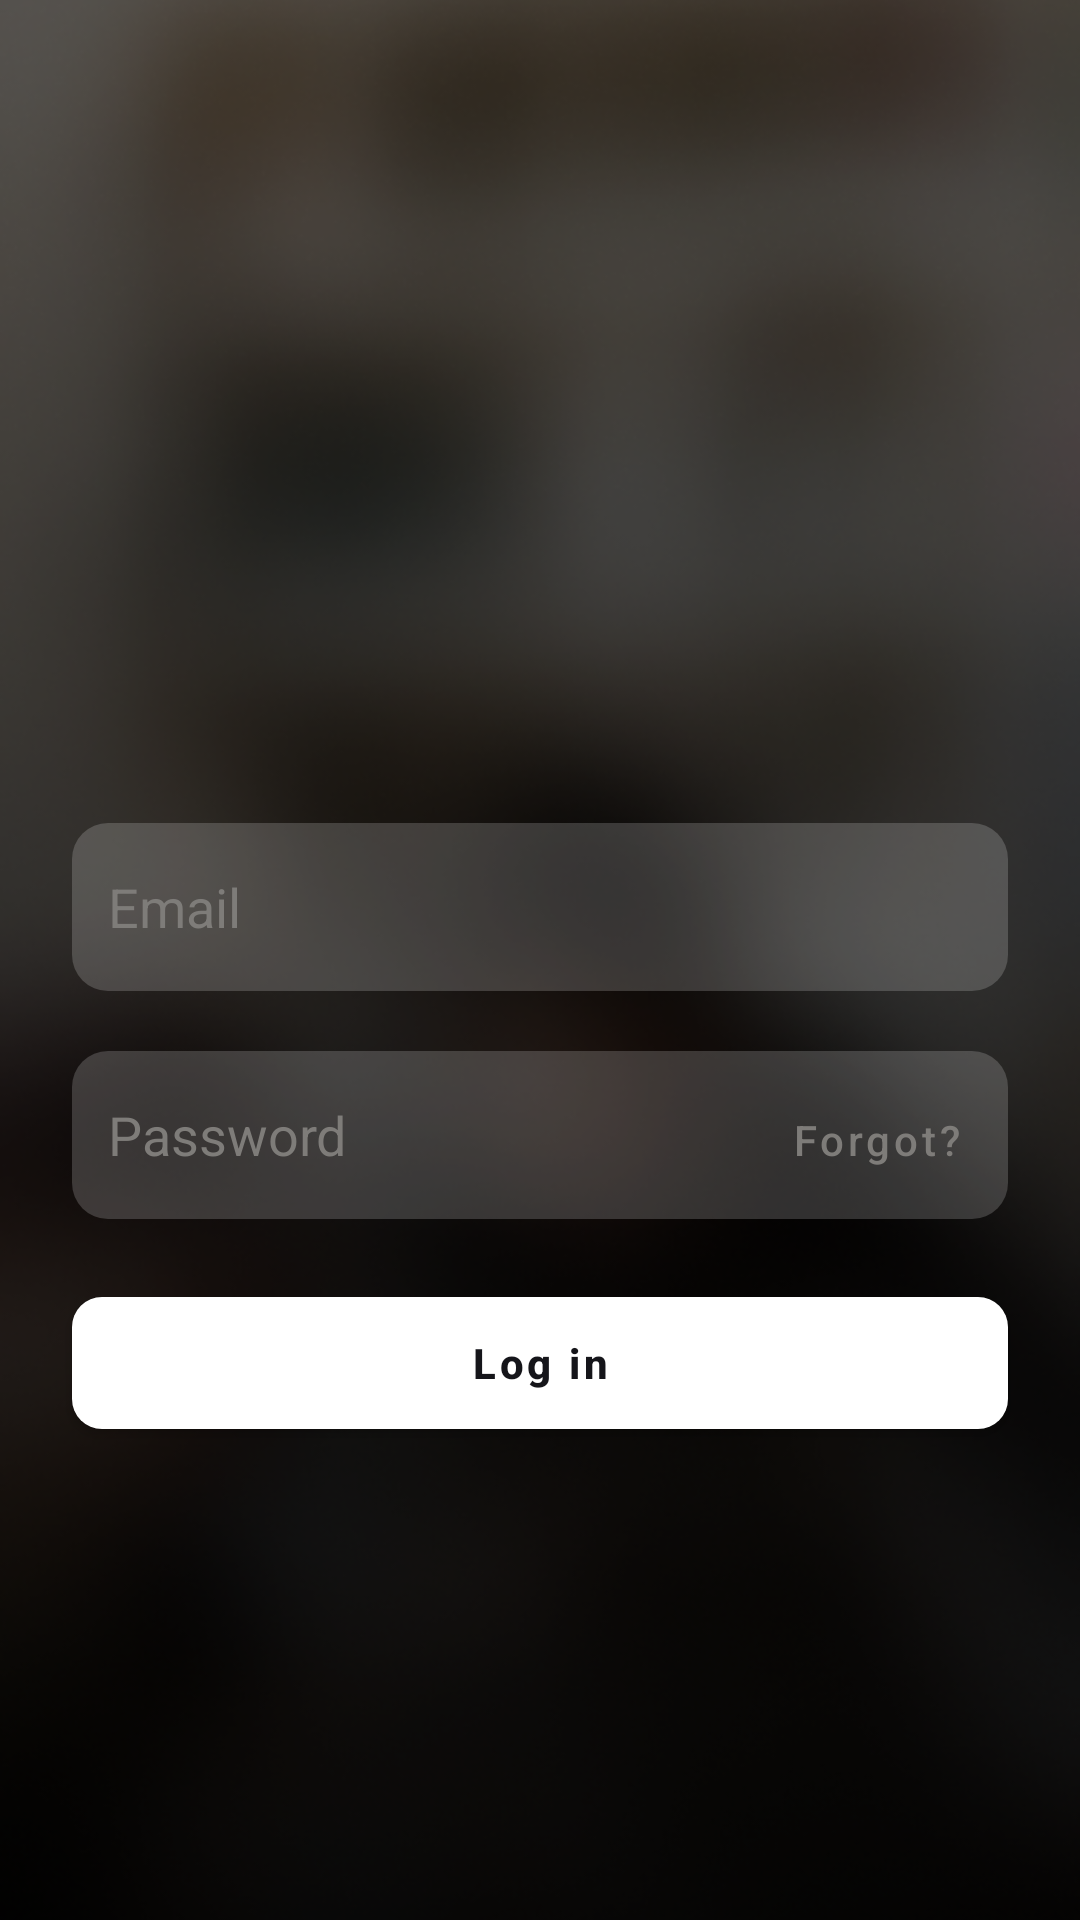

Here is an Android app screen rendered from its layout file. Give the layout XML and the strings, colors and styles it references.
<!-- AndroidManifest.xml: application theme Theme.NimbleTest -->
<!-- res/layout/activity_login.xml -->
<?xml version="1.0" encoding="utf-8"?>
<RelativeLayout xmlns:android="http://schemas.android.com/apk/res/android"
    xmlns:app="http://schemas.android.com/apk/res-auto"
    android:layout_width="match_parent"
    android:layout_height="match_parent">

    <ImageView
        android:layout_width="match_parent"
        android:layout_height="match_parent"
        android:scaleType="centerCrop"
        android:src="@drawable/ic_overlay" />


    <ScrollView
        android:layout_width="match_parent"
        android:layout_height="wrap_content"
        android:layout_centerInParent="true">

        <LinearLayout
            android:layout_width="match_parent"
            android:layout_height="wrap_content"
            android:focusable="true"
            android:focusableInTouchMode="true"
            android:gravity="center"
            android:orientation="vertical">

            <ImageView
                android:layout_width="wrap_content"
                android:layout_height="wrap_content"
                android:src="@drawable/ic_logo_white"
                android:transitionName="@string/transition_name_logo" />

            <com.github.ybq.android.spinkit.SpinKitView
                android:id="@+id/spin_kit"
                style="@style/SpinKitView.FadingCircle"
                android:layout_width="@dimen/space_50dp"
                android:layout_height="@dimen/space_50dp"
                android:layout_gravity="center"
                android:layout_marginTop="17dp"
                android:visibility="invisible"
                app:SpinKit_Color="@android:color/tab_indicator_text" />

            <EditText
                android:id="@+id/et_email"
                android:layout_width="match_parent"
                android:layout_height="@dimen/space_56dp"
                android:layout_marginHorizontal="@dimen/space_24dp"
                android:layout_marginTop="@dimen/space_50dp"
                android:background="@drawable/bg_transparent_rounded_rectangle"
                android:hint="@string/txt_login_email"
                android:inputType="textEmailAddress"
                android:lines="1"
                android:orientation="horizontal"
                android:paddingHorizontal="@dimen/space_12dp"
                android:textColor="@color/white"
                android:textColorHint="@color/gray" />

            <LinearLayout
                android:layout_width="match_parent"
                android:layout_height="@dimen/space_56dp"
                android:layout_marginHorizontal="@dimen/space_24dp"
                android:layout_marginTop="@dimen/space_20dp"
                android:background="@drawable/bg_transparent_rounded_rectangle"
                android:orientation="horizontal">

                <EditText
                    android:id="@+id/et_password"
                    android:importantForAutofill="no"
                    android:layout_width="0dp"
                    android:layout_height="match_parent"
                    android:layout_weight="1"
                    android:background="@null"
                    android:hint="@string/txt_login_password"
                    android:inputType="textPassword"
                    android:lines="1"
                    android:paddingHorizontal="@dimen/space_12dp"
                    android:textColor="@color/white"
                    android:textColorHint="@color/gray" />

                <com.google.android.material.button.MaterialButton
                    android:id="@+id/btn_forget"
                    style="@style/Widget.MaterialComponents.Button.TextButton"
                    android:layout_width="wrap_content"
                    android:layout_height="wrap_content"
                    android:background="@null"
                    android:text="@string/txt_login_forgot"
                    android:textAllCaps="false"
                    android:textColor="@color/gray"
                    app:rippleColor="@android:color/transparent" />
            </LinearLayout>

            <com.google.android.material.button.MaterialButton
                android:id="@+id/btn_log_in"
                android:layout_width="match_parent"
                android:layout_height="@dimen/space_56dp"
                android:layout_marginHorizontal="@dimen/space_24dp"
                android:layout_marginTop="@dimen/space_20dp"
                android:text="@string/txt_login_log_in"
                android:textAllCaps="false"
                android:textColor="@color/text_primary"
                android:textStyle="bold"
                app:backgroundTint="@color/white"
                app:cornerRadius="@dimen/space_10dp" />

        </LinearLayout>
    </ScrollView>

</RelativeLayout>
<!-- resources referenced by this layout -->
<resources>
  <color name="gray">#7E7C79</color>
  <color name="text_primary">#15151A</color>
  <color name="white">#FFFFFFFF</color>
  <dimen name="space_10dp">10dp</dimen>
  <dimen name="space_12dp">12dp</dimen>
  <dimen name="space_20dp">20dp</dimen>
  <dimen name="space_24dp">24dp</dimen>
  <dimen name="space_50dp">50dp</dimen>
  <dimen name="space_56dp">56dp</dimen>
  <!-- drawable bg_transparent_rounded_rectangle (drawable) -->
  <?xml version="1.0" encoding="utf-8"?>
  <shape android:shape="rectangle" xmlns:android="http://schemas.android.com/apk/res/android">
  
      <solid android:color="@color/transparent_white_18"/>
      <corners android:radius="@dimen/space_12dp"/>
  </shape>
  <!-- drawable ic_overlay: png bitmap (drawable, 195511 bytes) -->
  <string name="transition_name_logo">logo</string>
  <string name="txt_login_email">Email</string>
  <string name="txt_login_forgot">Forgot?</string>
  <string name="txt_login_log_in">Log in</string>
  <string name="txt_login_password">Password</string>
  <style name="Theme.NimbleTest" parent="Theme.MaterialComponents.DayNight.NoActionBar">
          
          <item name="android:windowContentTransitions">true</item>
  
          <item name="colorPrimary">@color/purple_500</item>
          <item name="colorPrimaryVariant">@color/black</item>
          <item name="colorOnPrimary">@color/white</item>
          
          <item name="colorSecondary">@color/teal_200</item>
          <item name="colorSecondaryVariant">@color/teal_700</item>
          <item name="colorOnSecondary">@color/black</item>
          
          <item name="android:statusBarColor" tools:targetApi="l">?attr/colorPrimaryVariant</item>
          
      </style>
  <color name="transparent_white_18">#2EFFFFFF</color>
  <color name="purple_500">#FF6200EE</color>
  <color name="black">#FF000000</color>
  <color name="teal_200">#FF03DAC5</color>
  <color name="teal_700">#FF018786</color>
</resources>
